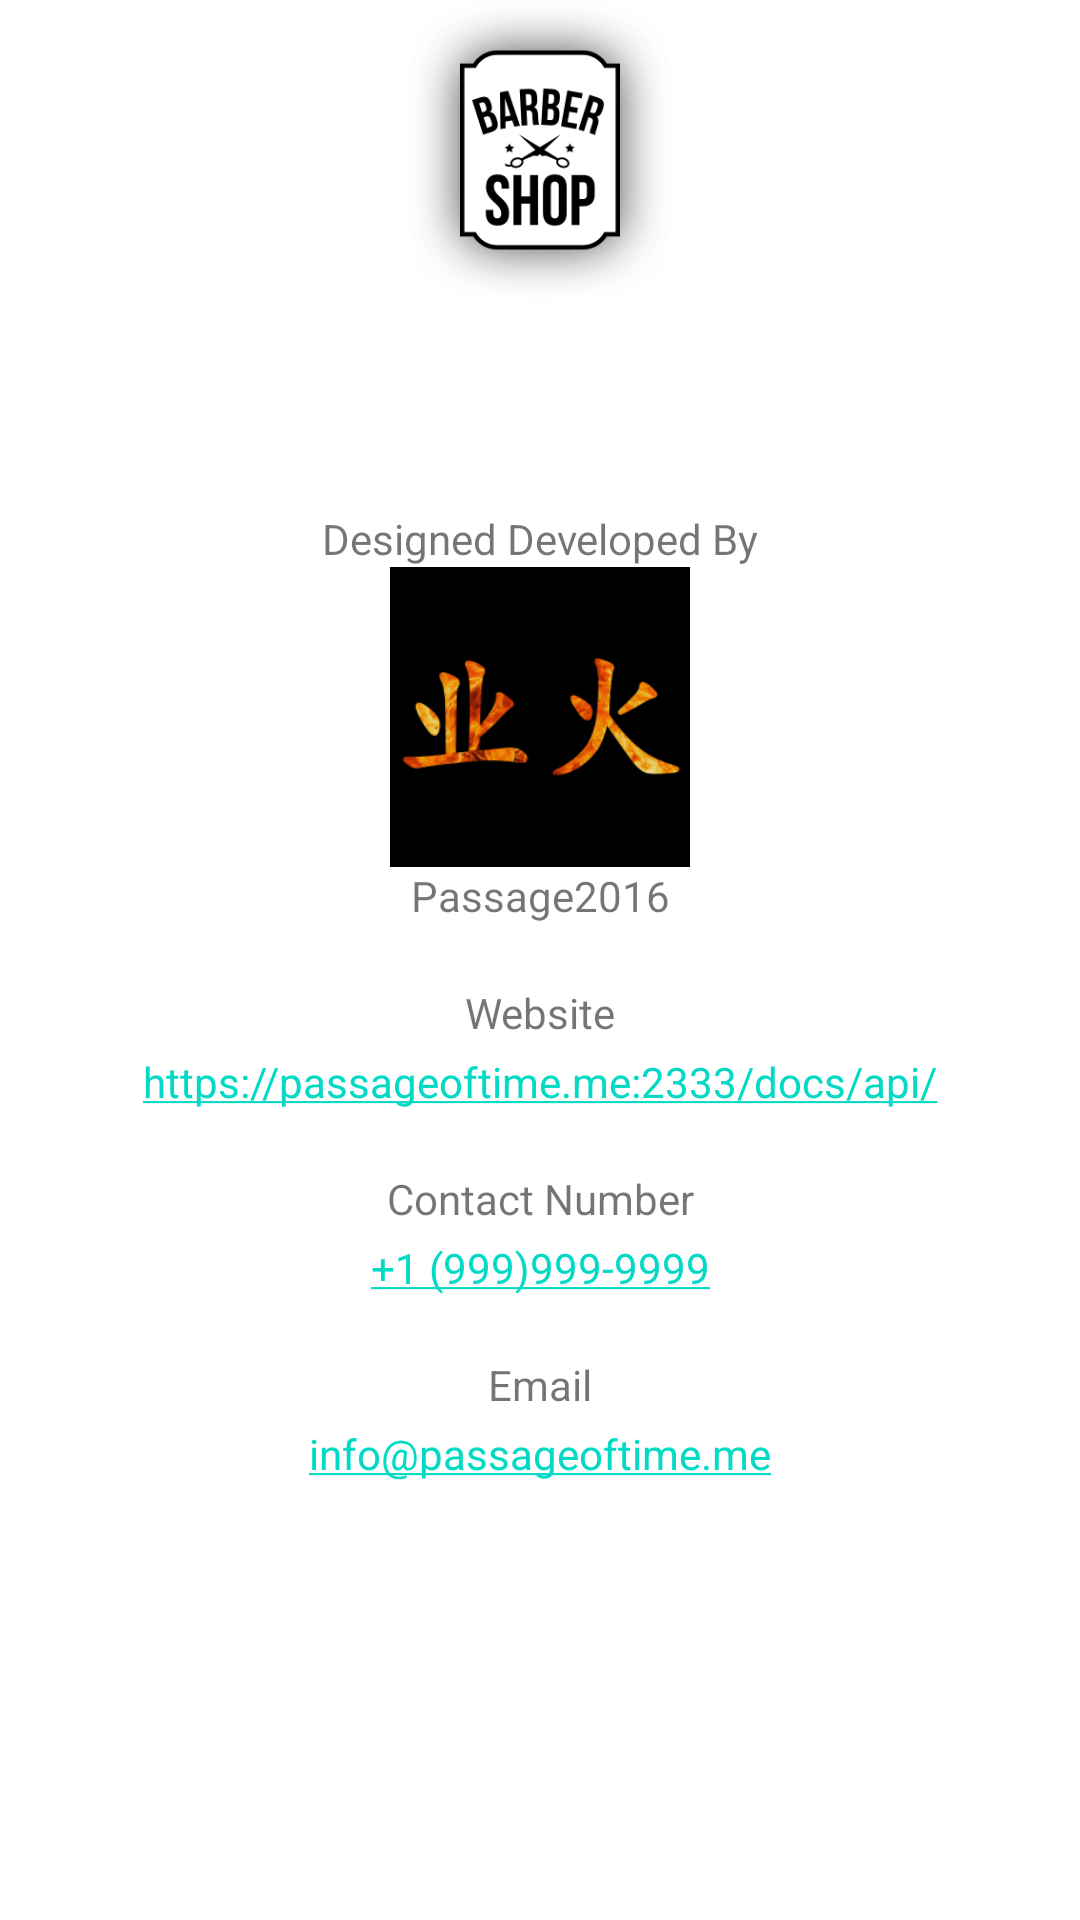

Layout XML and referenced resources for this Android screen:
<!-- AndroidManifest.xml: application theme Theme.MySalon -->
<!-- res/layout/fragment_about.xml -->
<?xml version="1.0" encoding="utf-8"?>
<ScrollView xmlns:android="http://schemas.android.com/apk/res/android"
    android:layout_width="match_parent"
    android:layout_height="match_parent"
    android:background="@android:color/white"
    android:paddingLeft="16dp"
    android:paddingRight="16dp">

    <LinearLayout
        android:layout_width="match_parent"
        android:layout_height="match_parent"
        android:orientation="vertical">

        <ImageView
            android:id="@+id/iv_logo"
            android:layout_width="match_parent"
            android:layout_height="100.0dip"
            android:src="@drawable/sample_logo" />

        <TextView
            android:id="@+id/tv_app_name"
            android:layout_width="match_parent"
            android:layout_height="wrap_content"
            android:layout_marginTop="4dp"
            android:layout_marginBottom="4dp"
            android:gravity="center_horizontal" />

        <TextView
            android:id="@+id/tvApp_version"
            android:layout_width="match_parent"
            android:layout_height="wrap_content"
            android:layout_marginTop="4dp"
            android:layout_marginBottom="4dp"
            android:gravity="center_horizontal" />

        <TextView
            android:layout_width="match_parent"
            android:layout_height="wrap_content"
            android:layout_marginTop="16dp"
            android:gravity="center_horizontal"
            android:text="Designed Developed By" />

        <ImageView
            android:layout_width="100.0dip"
            android:layout_height="100.0dip"
            android:layout_gravity="center_horizontal"
            android:src="@drawable/yehuo" />

        <TextView
            android:id="@+id/tv_company"
            android:layout_width="match_parent"
            android:layout_height="wrap_content"
            android:layout_marginBottom="4dp"
            android:gravity="center_horizontal"
            android:text="Passage2016" />

        <TextView
            android:layout_width="match_parent"
            android:layout_height="wrap_content"
            android:layout_marginTop="16dp"
            android:gravity="center_horizontal"
            android:text="Website" />

        <TextView
            android:id="@+id/tv_web_site"
            android:layout_width="match_parent"
            android:layout_height="wrap_content"
            android:layout_marginTop="4dp"
            android:layout_marginBottom="4dp"
            android:autoLink="web"
            android:gravity="center_horizontal"
            android:text="https://passageoftime.me:2333/docs/api/" />

        <TextView
            android:layout_width="match_parent"
            android:layout_height="wrap_content"
            android:layout_marginTop="16dp"
            android:gravity="center_horizontal"
            android:text="Contact Number" />

        <TextView
            android:id="@+id/tv_phone1"
            android:layout_width="match_parent"
            android:layout_height="wrap_content"
            android:layout_marginTop="4dp"
            android:layout_marginBottom="4dp"
            android:autoLink="phone"
            android:gravity="center_horizontal"
            android:text="+1 (999)999-9999" />


        <TextView
            android:layout_width="match_parent"
            android:layout_height="wrap_content"
            android:layout_marginTop="16dp"
            android:gravity="center_horizontal"
            android:text="Email" />

        <TextView
            android:id="@+id/tv_email1"
            android:layout_width="match_parent"
            android:layout_height="wrap_content"
            android:layout_marginTop="4dp"
            android:layout_marginBottom="4dp"
            android:autoLink="email"
            android:gravity="center_horizontal"
            android:text="info@passageoftime.me" />

    </LinearLayout>
</ScrollView>
<!-- resources referenced by this layout -->
<resources>
  <!-- drawable sample_logo: png bitmap (drawable, 7949 bytes) -->
  <!-- drawable yehuo: png bitmap (drawable, 21950 bytes) -->
  <style name="Theme.MySalon" parent="Theme.MaterialComponents.DayNight.DarkActionBar">
          
          <item name="colorPrimary">@color/purple_500</item>
          <item name="colorPrimaryVariant">@color/purple_700</item>
          <item name="colorOnPrimary">@color/white</item>
          
          <item name="colorSecondary">@color/teal_200</item>
          <item name="colorSecondaryVariant">@color/teal_700</item>
          <item name="colorOnSecondary">@color/black</item>
          
          <item name="android:statusBarColor" tools:targetApi="l">?attr/colorPrimaryVariant</item>
          
          <item name="windowActionBar">false</item>
          <item name="windowNoTitle">true</item>
      </style>
  <color name="purple_500">#FF6200EE</color>
  <color name="purple_700">#FF3700B3</color>
  <color name="white">#FFFFFFFF</color>
  <color name="teal_200">#FF03DAC5</color>
  <color name="teal_700">#FF018786</color>
  <color name="black">#FF000000</color>
</resources>
